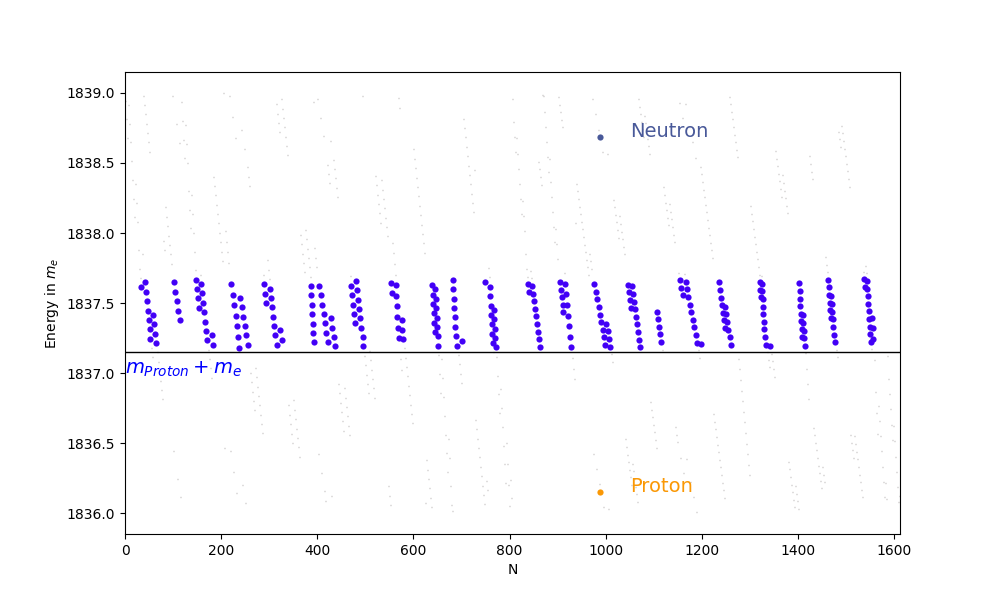

Values plotted in this chart, from the file beside it:
particle, particle_symbol, theory_E, E_min, E_mean, E_max, delta_i, counts, delta_i_percent, i4, i3, i2, i1, i0, i_minus_1, C
Proton, uud, 1836, 1836, 1836, 1836, 1, 10985, 0.0091, 1.0, 1.0, 1.0, 1.0, 1.0, 1.0, 1.0
H, H, 1837, 1837, 1837, 1838, -89, 10985, 0.8102, 1.0, 1.0, 0.5, -2.0, -1.5, 1.5, 1.0
H, H, 1837, 1837, 1837, 1838, 611, 10985, 5.562, 1.0, 1.0, 1.0, 2.0, -1.0, 2.5, -1.0
Neutron, udd, 1839, 1839, 1839, 1839, 1, 10985, 0.0091, 1.0, 1.0, 1.0, 1.0, 1.0, 1.0, 0.0
